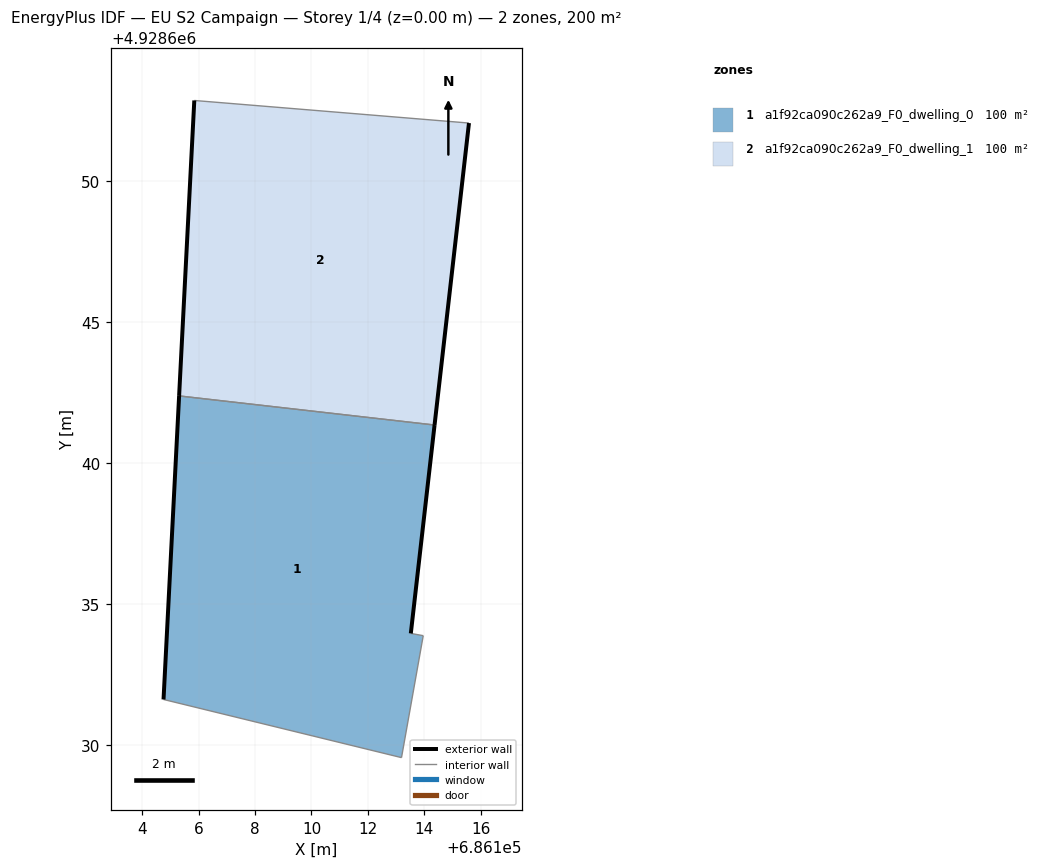
=== STOREY PLAN SPEC (per zone: floor XY polygon, exterior-wall plan segments, windows/doors) ===
zone 1: a1f92ca090c262a9_F0_dwelling_0  (100.2 m²)
  floor: (686113.19, 4928629.57) (686113.96, 4928633.89) (686113.52, 4928633.97) (686114.36, 4928641.35) (686105.31, 4928642.38) (686104.76, 4928631.63)
  exterior wall: (686104.76, 4928631.63) – (686105.31, 4928642.38)  [10.8 m]
  exterior wall: (686114.36, 4928641.35) – (686113.52, 4928633.97)  [7.4 m]
  interior walls: 4
zone 2: a1f92ca090c262a9_F0_dwelling_1  (100.2 m²)
  floor: (686114.36, 4928641.35) (686115.58, 4928652.04) (686105.85, 4928652.84) (686105.31, 4928642.38)
  exterior wall: (686105.31, 4928642.38) – (686105.85, 4928652.84)  [10.5 m]
  exterior wall: (686115.58, 4928652.04) – (686114.36, 4928641.35)  [10.8 m]
  interior walls: 2

=== DERIVED (storey summary) ===
Building: EU S2 Campaign
Storey: 1 of 4  (floor level z = 0.00 m)
Storey gross floor area: 200.3 m²
Zones on this storey: 2
  - a1f92ca090c262a9_F0_dwelling_0: floor 100.2 m²; exterior wall 18.2 m (54.6 m²); WWR 0.0%
  - a1f92ca090c262a9_F0_dwelling_1: floor 100.2 m²; exterior wall 21.2 m (63.7 m²); WWR 0.0%
Zone adjacency (shared interzone walls):
  - a1f92ca090c262a9_F0_dwelling_0 ↔ a1f92ca090c262a9_F0_dwelling_1